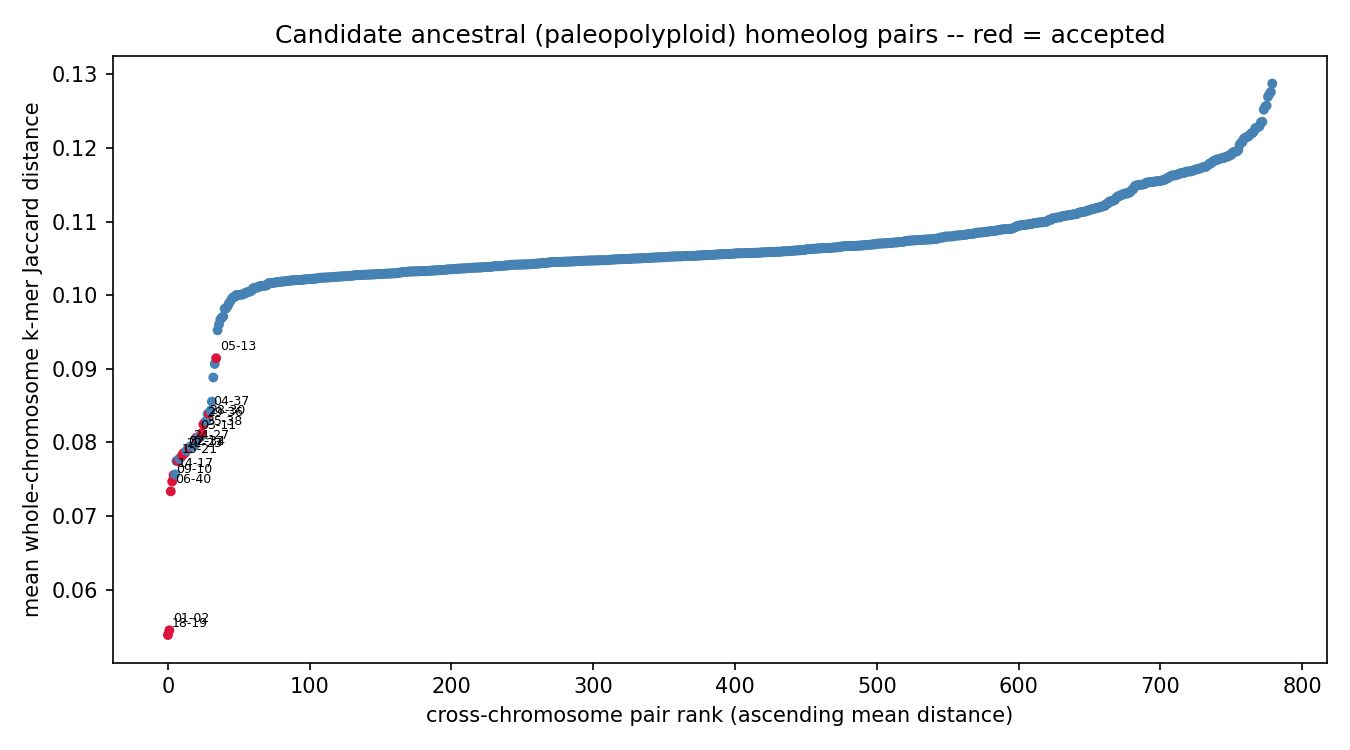

The data file committed next to this chart (first rows):
chrom_a	chrom_b	mean_distance	z_score	p_value	q_value	n_haplotype_copy_pairs	resolution_limited	n_resolution_limited_of_total
chr18	chr19	0.05384	-10.02	0	0	4	False	0/4
chr01	chr02	0.05448	-9.903	0	0	4	False	0/4
chr06	chr40	0.07336	-6.365	9.79096e-11	2.54565e-08	4	False	0/4
chr09	chr10	0.0747	-6.111	4.93886e-10	9.63077e-08	4	False	0/4
chr14	chr17	0.07557	-5.950	1.34056e-09	1.93224e-07	4	False	0/4
chr15	chr21	0.07748	-5.591	1.13074e-08	1.10248e-06	4	False	0/4
chr22	chr23	0.07822	-5.452	2.4879e-08	1.76415e-06	4	False	0/4
chr07	chr12	0.07855	-5.391	3.49666e-08	2.11338e-06	4	False	0/4
chr32	chr34	0.07855	-5.390	3.52229e-08	2.11338e-06	4	False	0/4
chr24	chr27	0.07927	-5.256	7.365e-08	3.59044e-06	4	False	0/4
chr03	chr11	0.08064	-4.998	2.89842e-07	1.06493e-05	4	False	0/4
chr35	chr38	0.08125	-4.884	5.18954e-07	1.61914e-05	4	False	0/4
chr29	chr36	0.08244	-4.661	1.57123e-06	4.71369e-05	4	False	0/4
chr28	chr30	0.0827	-4.613	1.98618e-06	5.73784e-05	4	False	0/4
chr04	chr37	0.0839	-4.387	5.74671e-06	0.0001494	4	False	0/4
chr05	chr13	0.09144	-2.975	0.001464	0.03262	4	False	0/4
